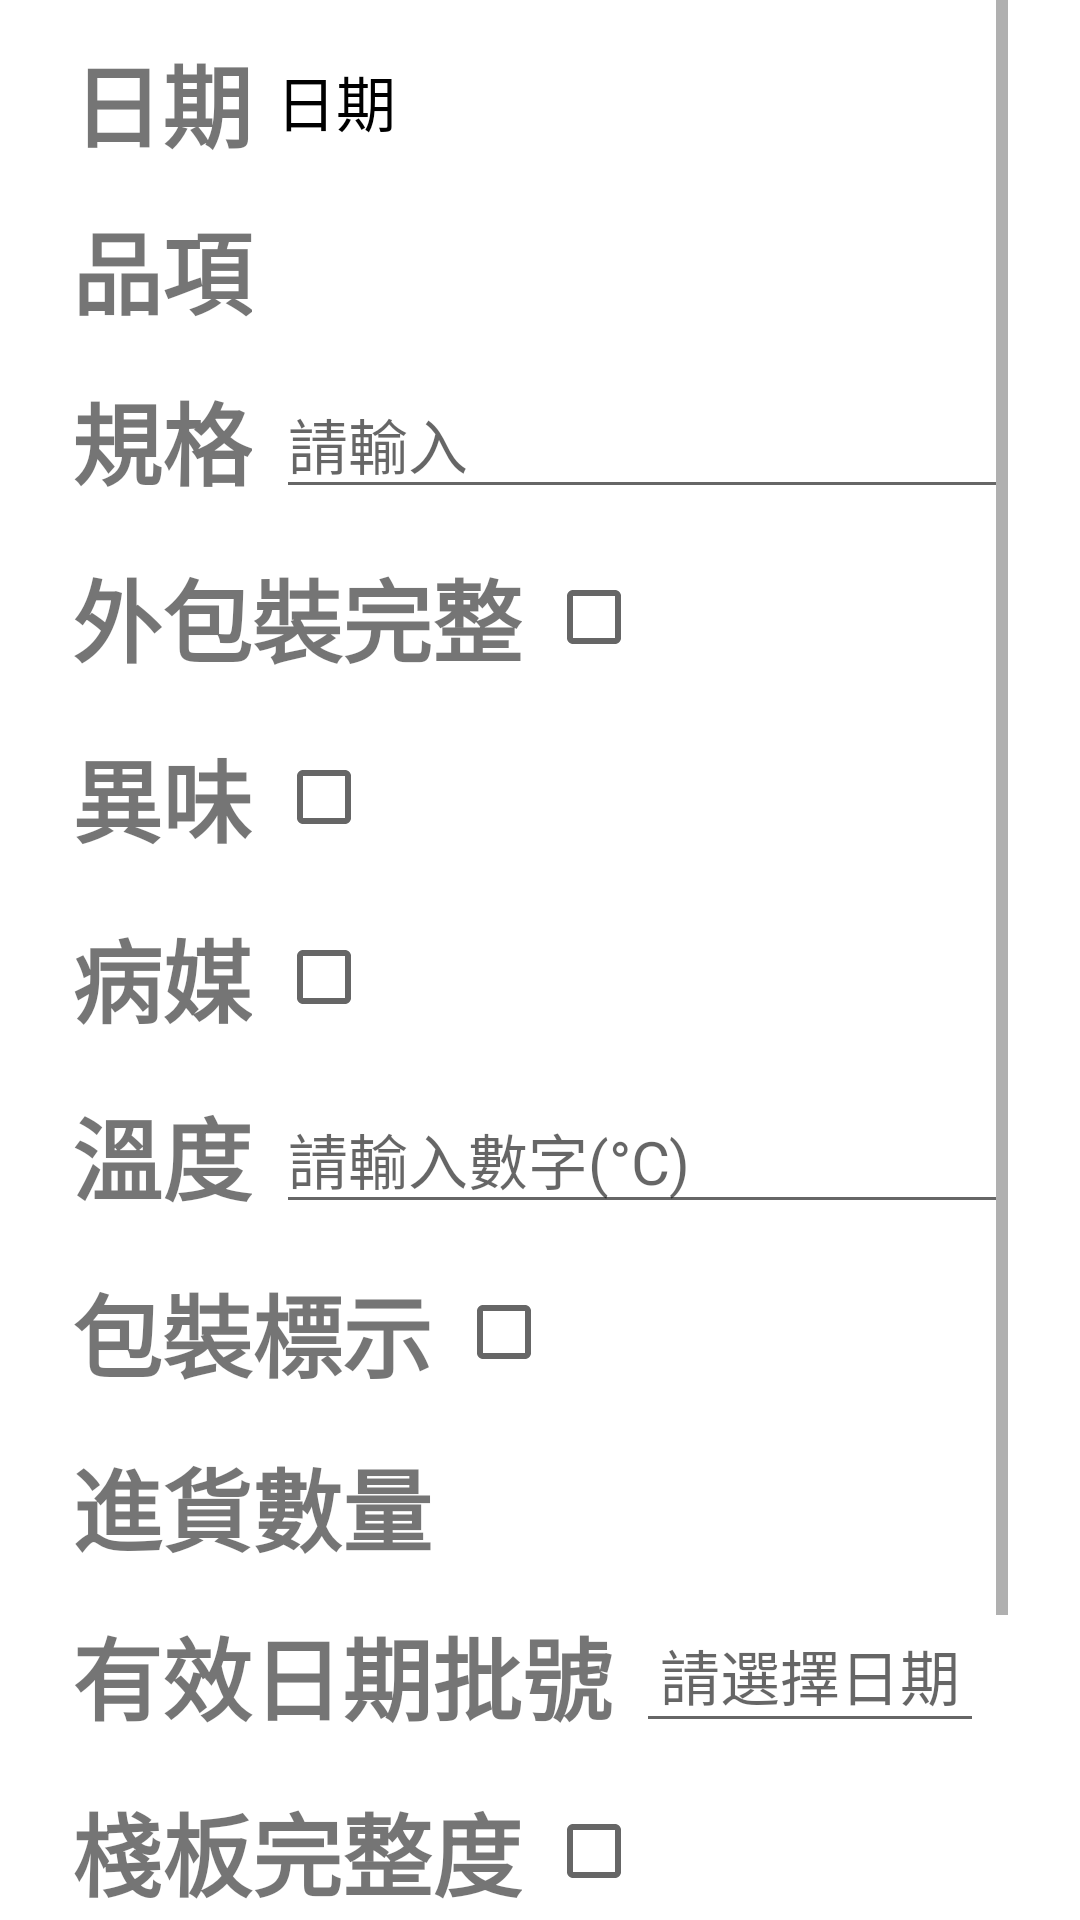

Produce the Android XML layout that renders to this screen, including the resource entries it uses.
<!-- AndroidManifest.xml: application theme Theme.DeliverySystem -->
<!-- res/layout/inspect_dialog.xml -->
<?xml version="1.0" encoding="utf-8"?>
<ScrollView  xmlns:android="http://schemas.android.com/apk/res/android"
    android:layout_width="match_parent"
    android:layout_height="wrap_content"
    android:orientation="vertical"
    android:paddingLeft="24dp"
    android:paddingRight="24dp"
    >
    <LinearLayout
        android:layout_width="match_parent"
        android:layout_height="wrap_content"
        android:orientation="vertical">
        <LinearLayout
        android:layout_width="match_parent"
        android:layout_height="wrap_content"
        android:orientation="horizontal"
        android:layout_marginTop="12dp"
        android:gravity="center_vertical">

        <TextView
            android:layout_width="wrap_content"
            android:layout_height="wrap_content"
            android:text="日期"
            android:textStyle="bold"
            android:textSize="30sp" />

        <TextView
            android:id="@+id/textDate"
            android:layout_width="wrap_content"
            android:layout_height="wrap_content"
            android:layout_marginStart="8dp"
            android:text="日期"
            android:textColor="@color/black"
            android:textSize="20sp" />
    </LinearLayout>

    <LinearLayout
        android:layout_width="match_parent"
        android:layout_height="wrap_content"
        android:orientation="horizontal"
        android:layout_marginTop="12dp"
        android:gravity="center_vertical">

        <TextView
            android:layout_width="wrap_content"
            android:layout_height="wrap_content"
            android:text="品項"
            android:textStyle="bold"
            android:textSize="30sp" />

        <TextView
            android:id="@+id/item"
            android:layout_width="wrap_content"
            android:layout_height="wrap_content"
            android:layout_marginStart="8dp"
            android:textColor="@color/black"
            android:textSize="20sp" />
    </LinearLayout>

    <LinearLayout
        android:layout_width="match_parent"
        android:layout_height="match_parent"
        android:orientation="horizontal"
        android:layout_marginTop="12dp"
        android:gravity="center_vertical">

        <TextView
            android:layout_width="wrap_content"
            android:layout_height="wrap_content"
            android:text="規格"
            android:textSize="30sp"
            android:textStyle="bold"
            android:layout_marginEnd="8dp" />

        <EditText
            android:id="@+id/editSpec"
            android:layout_width="0dp"
            android:layout_height="wrap_content"
            android:layout_weight="1"
            android:textSize="20sp"
            android:hint="請輸入" />

    </LinearLayout>
    <LinearLayout
        android:layout_width="match_parent"
        android:layout_height="match_parent"
        android:orientation="horizontal"
        android:layout_marginTop="12dp"
        android:gravity="center_vertical">

        <TextView
            android:layout_width="wrap_content"
            android:layout_height="wrap_content"
            android:text="外包裝完整"
            android:textSize="30sp"
            android:textStyle="bold"
            android:layout_marginEnd="8dp" />

        <CheckBox
            android:id="@+id/packageCheck"
            android:layout_width="wrap_content"
            android:layout_height="wrap_content"
            android:textSize="18sp"
            android:textColor="@color/black"
            />
    </LinearLayout>
    <LinearLayout
        android:id="@+id/odorLayout"
        android:layout_width="match_parent"
        android:layout_height="match_parent"
        android:orientation="horizontal"
        android:layout_marginTop="12dp"
        android:gravity="center_vertical">

        <TextView
            android:layout_width="wrap_content"
            android:layout_height="wrap_content"
            android:text="異味"
            android:textSize="30sp"
            android:textStyle="bold"
            android:layout_marginEnd="8dp" />

        <CheckBox
            android:id="@+id/odorCheck"
            android:layout_width="wrap_content"
            android:layout_height="wrap_content"
            android:textSize="18sp"
            android:textColor="@color/black"
            />
    </LinearLayout>
    <LinearLayout
        android:layout_width="match_parent"
        android:layout_height="match_parent"
        android:orientation="horizontal"
        android:layout_marginTop="12dp"
        android:gravity="center_vertical">

        <TextView
            android:layout_width="wrap_content"
            android:layout_height="wrap_content"
            android:text="病媒"
            android:textSize="30sp"
            android:textStyle="bold"
            android:layout_marginEnd="8dp" />

        <CheckBox
            android:id="@+id/vectorsCheck"
            android:layout_width="wrap_content"
            android:layout_height="wrap_content"
            android:textSize="18sp"
            android:textColor="@color/black"
            />
    </LinearLayout>
    <LinearLayout
        android:id="@+id/degreeLayout"
        android:layout_width="match_parent"
        android:layout_height="match_parent"
        android:orientation="horizontal"
        android:layout_marginTop="12dp"
        android:gravity="center_vertical">

        <TextView
            android:layout_width="wrap_content"
            android:layout_height="wrap_content"
            android:text="溫度"
            android:textSize="30sp"
            android:textStyle="bold"
            android:layout_marginEnd="8dp" />

        <EditText
            android:id="@+id/editDegree"
            android:layout_width="0dp"
            android:layout_height="wrap_content"
            android:layout_weight="1"
            android:inputType="number"
            android:textSize="20sp"
            android:hint="請輸入數字(°C)" />
    </LinearLayout>
    <LinearLayout
        android:layout_width="match_parent"
        android:layout_height="match_parent"
        android:orientation="horizontal"
        android:layout_marginTop="12dp"
        android:gravity="center_vertical">

        <TextView
            android:layout_width="wrap_content"
            android:layout_height="wrap_content"
            android:text="包裝標示"
            android:textSize="30sp"
            android:textStyle="bold"
            android:layout_marginEnd="8dp" />

        <CheckBox
            android:id="@+id/packageLabelCheck"
            android:layout_width="wrap_content"
            android:layout_height="wrap_content"
            android:textSize="18sp"
            android:textColor="@color/black"
            />
    </LinearLayout>
    <LinearLayout
        android:layout_width="match_parent"
        android:layout_height="match_parent"
        android:orientation="horizontal"
        android:layout_marginTop="12dp"
        android:gravity="center_vertical">

        <TextView
            android:layout_width="wrap_content"
            android:layout_height="wrap_content"
            android:text="進貨數量"
            android:textStyle="bold"
            android:textSize="30sp"
            android:layout_marginEnd="8dp" />
        <TextView
            android:id="@+id/quantity"
            android:layout_width="wrap_content"
            android:layout_height="wrap_content"
            android:text=""
            android:textSize="20sp"
            android:layout_marginEnd="8dp"
            android:textColor="@color/black"/>

    </LinearLayout>

        <LinearLayout
        android:layout_width="match_parent"
        android:layout_height="wrap_content"
        android:orientation="horizontal"
        android:layout_marginTop="12dp"
        android:gravity="center_vertical">

        <TextView
            android:layout_width="wrap_content"
            android:layout_height="wrap_content"
            android:layout_marginEnd="8dp"
            android:text="有效日期批號"
            android:textSize="30sp"
            android:textStyle="bold" />

        <EditText
            android:id="@+id/validDate"
            android:layout_width="wrap_content"
            android:layout_height="wrap_content"
            android:focusable="false"
            android:clickable="true"
            android:hint="請選擇日期"
            android:textSize="20sp"
            android:padding="8dp"
            android:textColor="@color/black"/>
    </LinearLayout>


        <LinearLayout
        android:layout_width="match_parent"
        android:layout_height="match_parent"
        android:orientation="horizontal"
        android:layout_marginTop="12dp"
        android:gravity="center_vertical">

        <TextView
            android:layout_width="wrap_content"
            android:layout_height="wrap_content"
            android:text="棧板完整度"
            android:textSize="30sp"
            android:textStyle="bold"
            android:layout_marginEnd="8dp" />

        <CheckBox
            android:id="@+id/palletCheck"
            android:layout_width="wrap_content"
            android:layout_height="wrap_content"
            android:textSize="18sp"
            android:textColor="@color/black"
            />
    </LinearLayout>

    <LinearLayout
        android:layout_width="match_parent"
        android:layout_height="match_parent"
        android:orientation="horizontal"
        android:layout_marginTop="12dp"
        android:gravity="center_vertical">

        <TextView
            android:layout_width="wrap_content"
            android:layout_height="wrap_content"
            android:text="COA"
            android:textSize="30sp"
            android:textStyle="bold"
            android:layout_marginEnd="8dp" />

        <CheckBox
            android:id="@+id/coaCheck"
            android:layout_width="wrap_content"
            android:layout_height="wrap_content"
            android:textSize="18sp"
            android:textColor="@color/black"
            />
        </LinearLayout>
            <LinearLayout
            android:layout_width="match_parent"
            android:layout_height="match_parent"
            android:orientation="horizontal"
            android:layout_marginTop="12dp"
            android:gravity="center_vertical">

            <TextView
                android:layout_width="wrap_content"
                android:layout_height="wrap_content"
                android:text="驗收人員"
                android:textSize="30sp"
                android:textStyle="bold"
                android:layout_marginEnd="8dp" />

            <Spinner
                android:id="@+id/inspector"
                android:layout_width="match_parent"
                android:layout_height="48dp" />
            </LinearLayout>

        <LinearLayout
            android:id="@+id/confirmLayout"
            android:layout_width="match_parent"
            android:layout_height="match_parent"
            android:orientation="horizontal"
            android:layout_marginTop="12dp"
            android:gravity="center_vertical"
            android:visibility="gone">

            <TextView
                android:layout_width="wrap_content"
                android:layout_height="wrap_content"
                android:text="確認人員"
                android:textSize="30sp"
                android:textStyle="bold"
                android:layout_marginEnd="8dp" />
            <Spinner
                android:id="@+id/confirmPerson"
                android:layout_width="match_parent"
                android:layout_height="48dp" />
        </LinearLayout>
    </LinearLayout>
</ScrollView >
<!-- resources referenced by this layout -->
<resources>
  <color name="black">#000000</color>
  <style name="Theme.DeliverySystem" parent="Theme.MaterialComponents.DayNight.NoActionBar">
          
          <item name="windowActionBar">false</item>
          <item name="windowNoTitle">true</item>
  
          
          <item name="colorPrimary">@color/primary_green</item>
          <item name="colorPrimaryVariant">@color/primary_green</item>
          <item name="colorOnPrimary">@color/white</item>
          <item name="colorSecondary">@color/success_green</item>
          <item name="materialButtonStyle">@style/MyDefaultButtonStyle</item>
      </style>
  <color name="primary_green">#4CAF50</color>
  <color name="white">#FFFFFF</color>
  <color name="success_green">#81C784</color>
  <style name="MyDefaultButtonStyle" parent="Widget.MaterialComponents.Button">
          <item name="backgroundTint">@null</item>
          <item name="cornerRadius">24dp</item>
      </style>
</resources>
